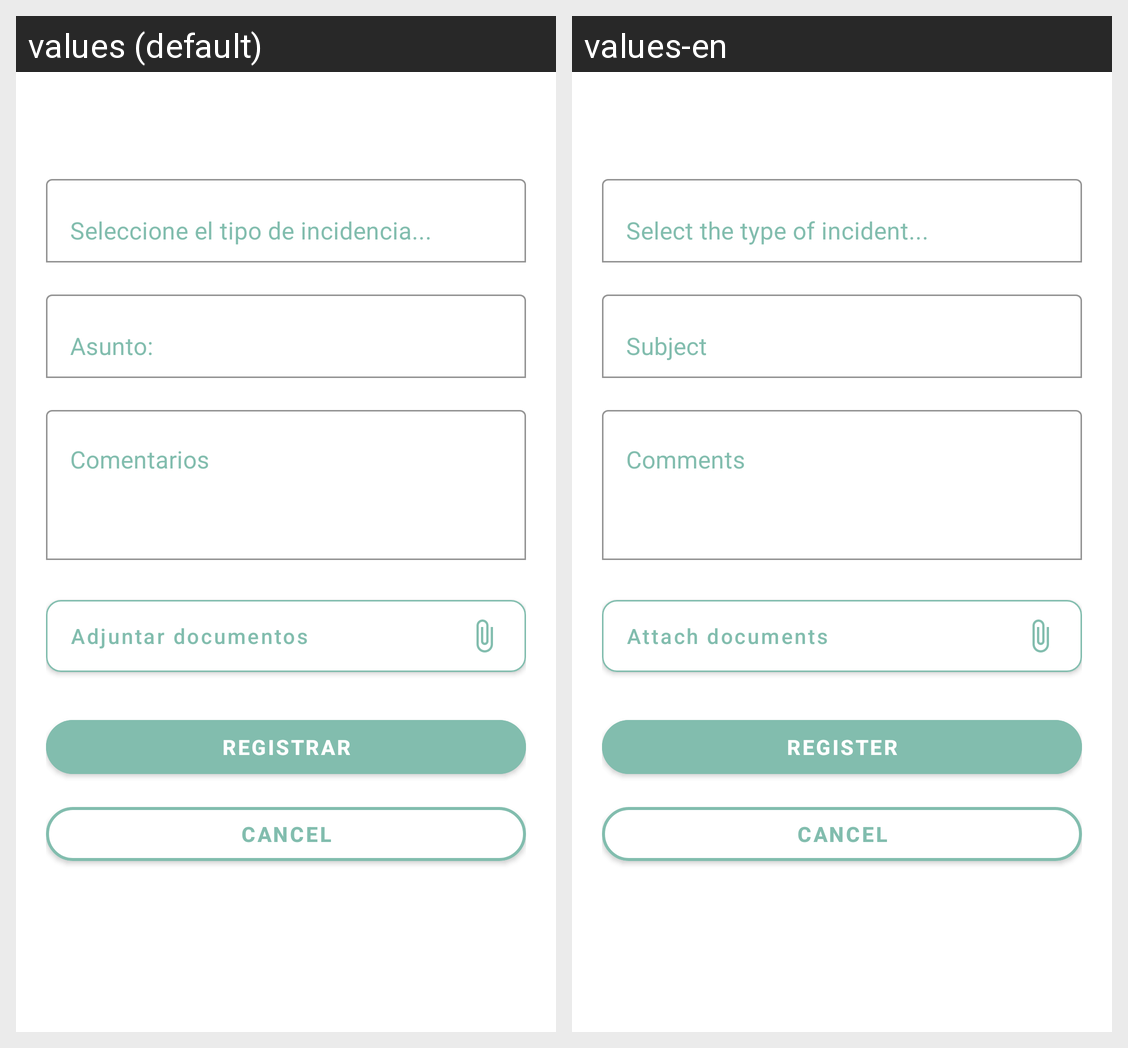

For this localized Android screen grid, give each drawn string resource with its value in every locale shown.
Android screen res/layout/fragment_create_incidences.xml rendered under 2 locales, left to right: values (default), values-en. Device: Nexus 5 (rendered at 1080×1920; each locale shown at half size, 540×960, under a caption strip naming it); theme Theme.ABCAll.
Strings drawn on this screen, with the default value and each locale's value (text and hints the layout hard-codes, and strings that could not be matched under every locale, appear in the picture but are not listed):

select_issue_type
  values: Seleccione el tipo de incidencia...
  values-en: Select the type of incident...

subject
  values: Asunto:
  values-en: Subject

comments
  values: Comentarios
  values-en: Comments

Attach_documents
  values: Adjuntar documentos
  values-en: Attach documents

Registry
  values: Registrar
  values-en: Register

cancel
  values: cancel
  values-en: Cancel
